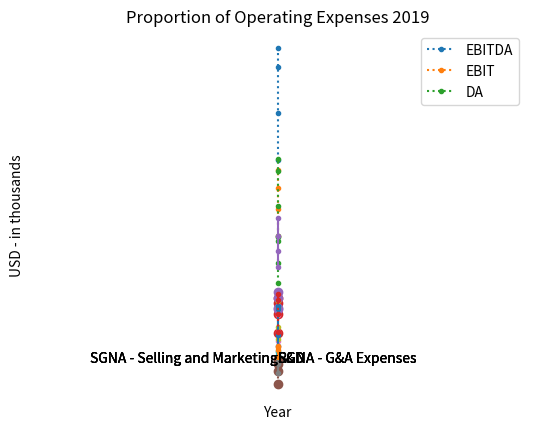

Source code (Python):
#!/usr/bin/env python
# coding: utf-8

# In[1]:


import numpy as np


# In[2]:


import pandas as pd


# In[3]:


from matplotlib import pyplot as plt


# In[8]:


#comparing income as a differenace between total revenue and cost of revenue over the years

x = [2019,2020,2021,2022]
y = [20156447, 24996056,29697844,31615550]
z = [12440213,15276319,17332683,19168285]

a = [y_i - z_i for y_i, z_i in zip(y, z)]

plt.plot(x,y,linestyle='dotted', marker = '.')
plt.plot(x,z,linestyle='dotted', marker = '.')
plt.plot(x,a,linestyle='dotted', marker = '.')


plt.legend(["Total Revenue","Cost of Revenue","Income"])
plt.xlabel("Year")
plt.ylabel("USD - in thousands")
plt.grid(True, linewidth=0.5)
plt.title("Netflix - Income")
x_ticks = np.arange(2019, 2025, 1)  # Range from 2019 to 2022 with interval of 2
plt.xticks(x_ticks) 

plt.show()


# In[16]:


#comparing gross profit as a differance between operating income and operating expenses

x = [2019,2020,2021,2022]
b = [2604254,4585289,6194509,5632831]
c = [5111980,5134448,6170652,6814434]

d = [b_i - c_i for b_i, c_i in zip(b, c)]

plt.plot(x,b,linestyle='dotted', marker = 'o')
plt.plot(x,c,linestyle='dotted', marker = 'o')
plt.plot(x,d,linestyle='dotted', marker = 'o')


plt.legend(["Operating Income","Operating Expense","Gross Profit"])
plt.xlabel("Year")
plt.ylabel("USD - in thousands")
plt.grid(True, linewidth=0.5)
plt.title("Netflix - Income")
x_ticks = np.arange(2019, 2025, 1)  # Range from 2019 to 2022 with interval of 2
plt.xticks(x_ticks) 

plt.show()


# In[22]:


#calculating net interest income as a differance of interest income and interest expense

e = np.array([84000,0,411214,337310])
f = np.array([626023,1385940,765620,706212])

netinterestincome = e-f

print(netinterestincome)


# In[43]:


#Other incomes over the years

g = [5263929,5840103,3199349,2062231]
f = [1866916,2761395,5116228,4491924]


plt.plot(x,f,marker = '.')
plt.plot(x,netinterestincome,marker = '.')

plt.legend(["Net income from subscriptions","Net income from Interests"])
plt.xlabel("Year")
plt.ylabel("USD - in thousands")
plt.grid(True, linewidth=0.5)
plt.title("Netflix - Income")
x_ticks = np.arange(2019, 2025, 1)  # Range from 2019 to 2022 with interval of 2
plt.xticks(x_ticks) 

plt.show()


# In[44]:


#Expressing net income as a differance between pretax income and tax provsion

g = np.array([5263929,5840103,3199349,2062231])
h = np.array([195315,437954,723875,772005])

Netincome = g-h

print(Netincome)

plt.plot(x,g,linestyle='dotted',marker = '.')
plt.plot(x,h,linestyle='dotted',marker = '.')
plt.plot(x,Netincome, marker = '.')

plt.legend(["Pretax Income","Tax Provision","Net Income"])
plt.xlabel("Year")
plt.ylabel("USD - in thousands")
plt.grid(True, linewidth=0.5)
plt.title("Netflix's Net Income - 2019 to 2022")
x_ticks = np.arange(2019, 2025, 1)  # Range from 2019 to 2022 with interval of 2
plt.xticks(x_ticks) 


# In[45]:


#Finding number of outstanding shares from NetIncome and EPS
EPS = np.array([4.26,6.26,11.55,1], dtype=float)
Netincome = g-h

i = np.round(Netincome / EPS).astype(int)

print(i)


# In[46]:


#Plotting number of outstanding shares

plt.plot(x,i,linestyle='dotted', marker = '.')

plt.xlabel("Year")
plt.ylabel("USD - in thousands")
plt.grid(True, linewidth=0.5)
plt.title("Number of Outstanding Shares - 2019 to 2022")
x_ticks = np.arange(2019, 2025, 1)  # Range from 2019 to 2022 with interval of 2
plt.xticks(x_ticks) 



# In[54]:


#Calculating interest expenditure as differance between EBIT and Pretax income

EBIT = np.array([2688254,4585289,6605723,5970141])

InterestExpense = EBIT - g

print(InterestExpense)


# In[51]:


#Comparing depreciation and amortization; expenses of the fixed assest spread over its ueful life

EBITDA = np.array([12008080,15507911,19044502,20332955])
EBIT = np.array([2688254,4585289,6605723,5970141])

DA = EBITDA - EBIT 

print(DA)

plt.plot(x,EBITDA,linestyle='dotted',marker = '.')
plt.plot(x,EBIT,linestyle='dotted',marker = '.')
plt.plot(x,DA, marker = '.')

plt.legend(["EBITDA","EBIT","DA"])
plt.xlabel("Year")
plt.ylabel("USD - in thousands")
plt.grid(True, linewidth=0.5)
plt.title("Netflix's Net Income - 2019 to 2022")
x_ticks = np.arange(2019, 2025, 1)  # Range from 2019 to 2022 with interval of 2
plt.xticks(x_ticks) 


# In[59]:


#Piechart of operating expenses 2022
views = [1572891,2530502,2711041]
labels = ['SGNA - G&A Expenses', 'SGNA - Selling and Marketing', 'R&D']

plt.pie(views,labels=labels , wedgeprops = {'width' : 0.3})

plt.title('Proportion of Operating Expenses 2022')
plt.axis('equal') 
plt.show()


# In[58]:


#Piechart of operating expenses 2021
views = [1351621,2545146,2273885]
labels = ['SGNA - G&A Expenses', 'SGNA - Selling and Marketing', 'R&D']

plt.pie(views,labels=labels , wedgeprops = {'width' : 0.3})

plt.title('Proportion of Operating Expenses 2021')
plt.axis('equal') 
plt.show()


# In[56]:


#Piechart of operating expenses 2020
views = [1076486,2228362,1829600]
labels = ['SGNA - G&A Expenses', 'SGNA - Selling and Marketing', 'R&D']

plt.pie(views,labels=labels , wedgeprops = {'width' : 0.3})

plt.title('Proportion of Operating Expenses 2020')
plt.axis('equal') 
plt.show()


# In[55]:


#Piechart of operating expenses 2019
views = [914369,2652462,1545149]
labels = ['SGNA - G&A Expenses', 'SGNA - Selling and Marketing', 'R&D']

plt.pie(views,labels=labels , wedgeprops = {'width' : 0.3})

plt.title('Proportion of Operating Expenses 2019')
plt.axis('equal') 
plt.show()

